9-way image classification set "hsqc" from GitHub (stefhk3/nmrchemclassify); label vocabulary: alkaloids and derivatives, benzenoids, lipids and lipid-like molecules, nucleosides nucleotides and analogues, organic acids and derivatives, organic nitrogen compounds, organic oxygen compounds, organoheterocyclic compounds, phenylpropanoids and polyketides.

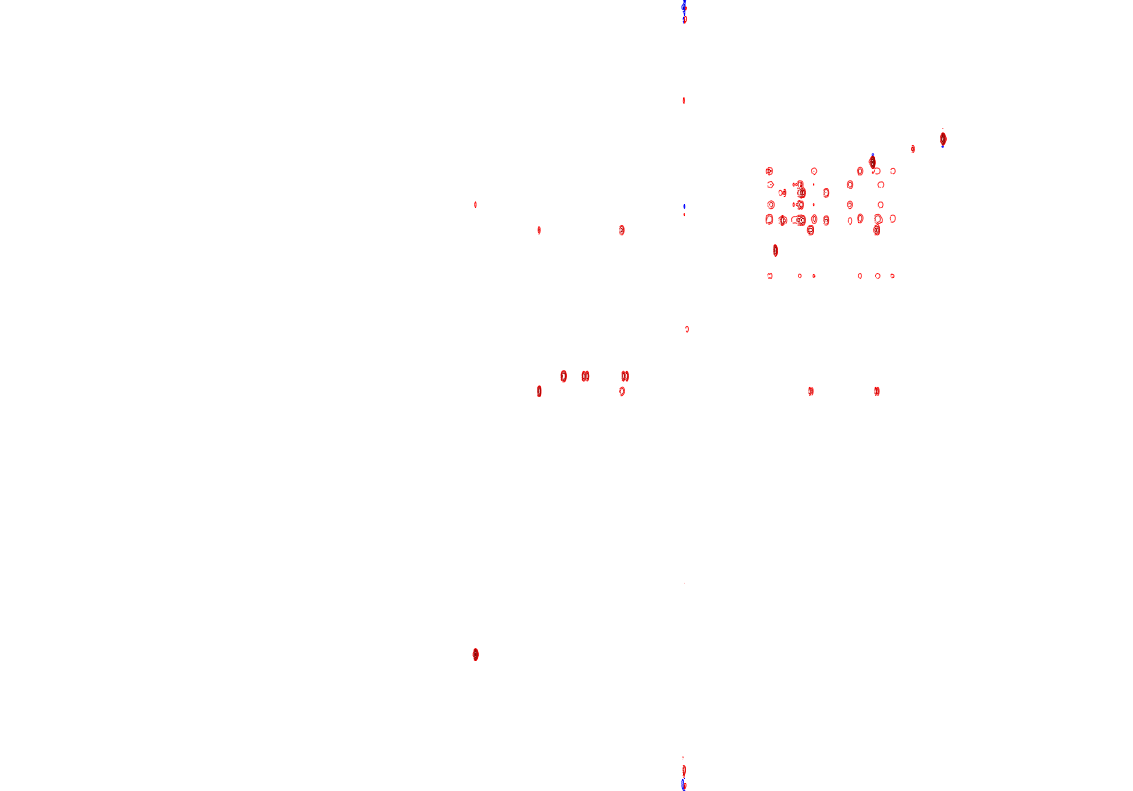
Label: lipids and lipid-like molecules

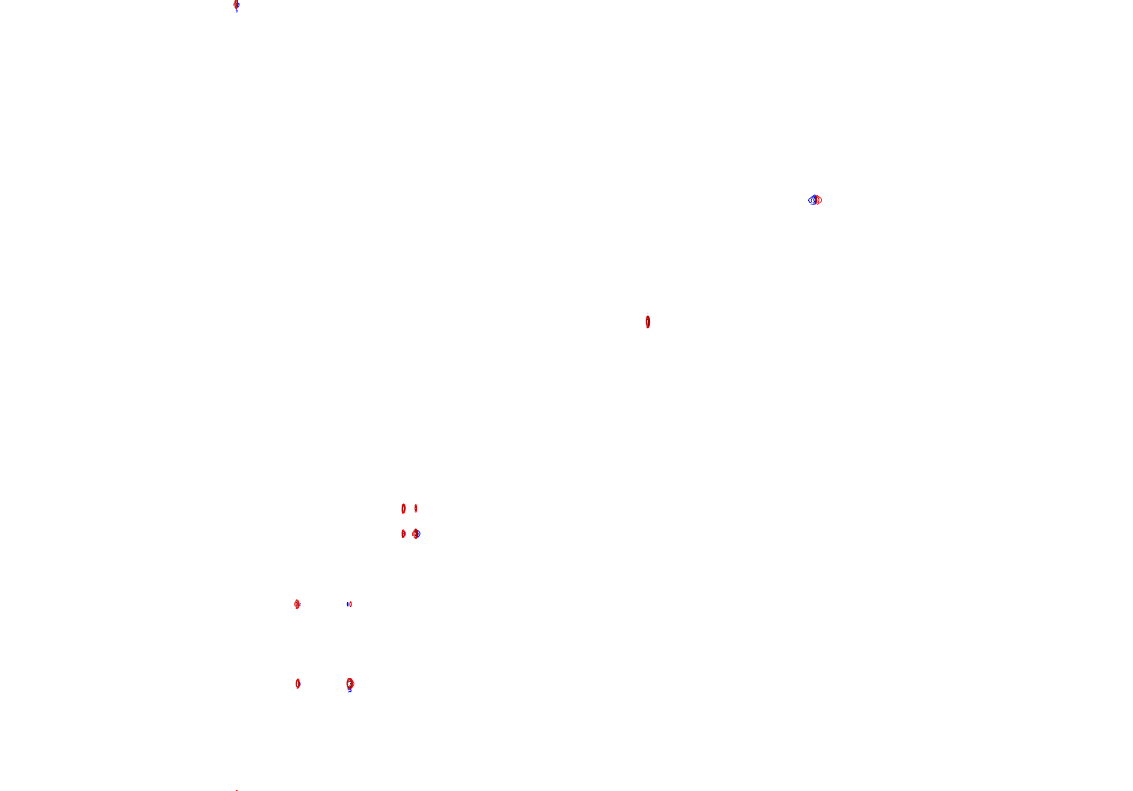
Label: phenylpropanoids and polyketides

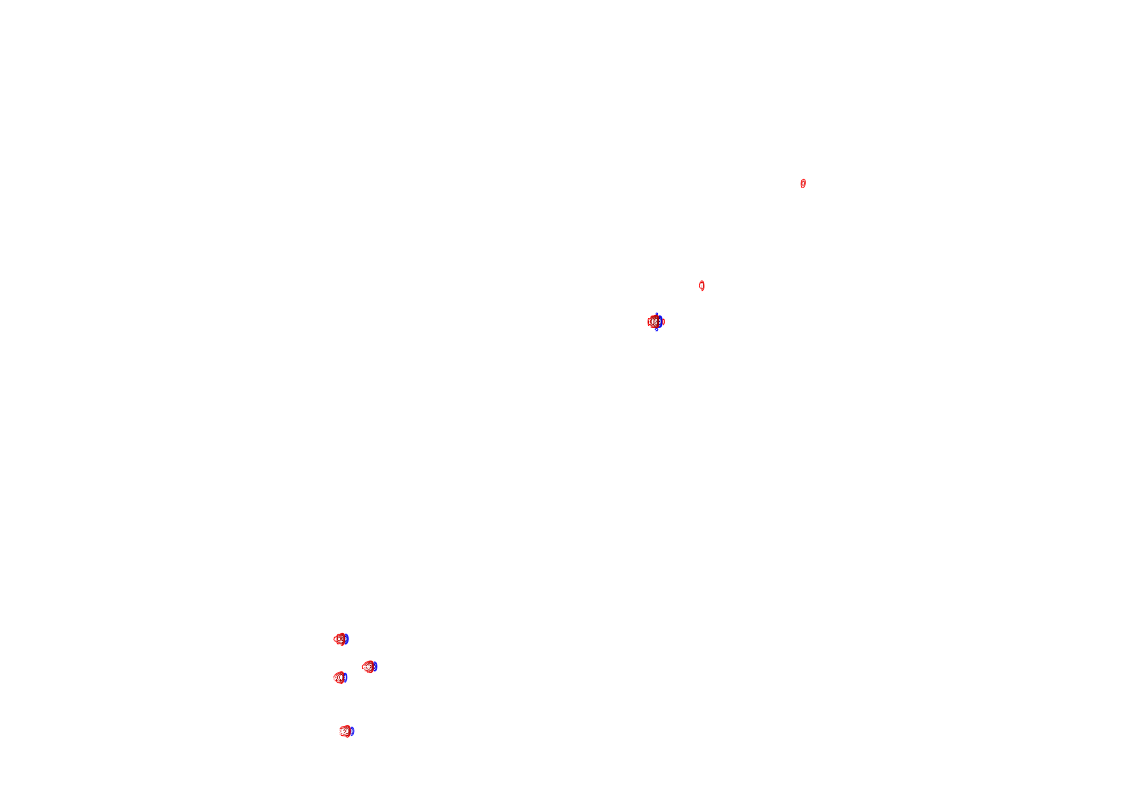
Label: benzenoids

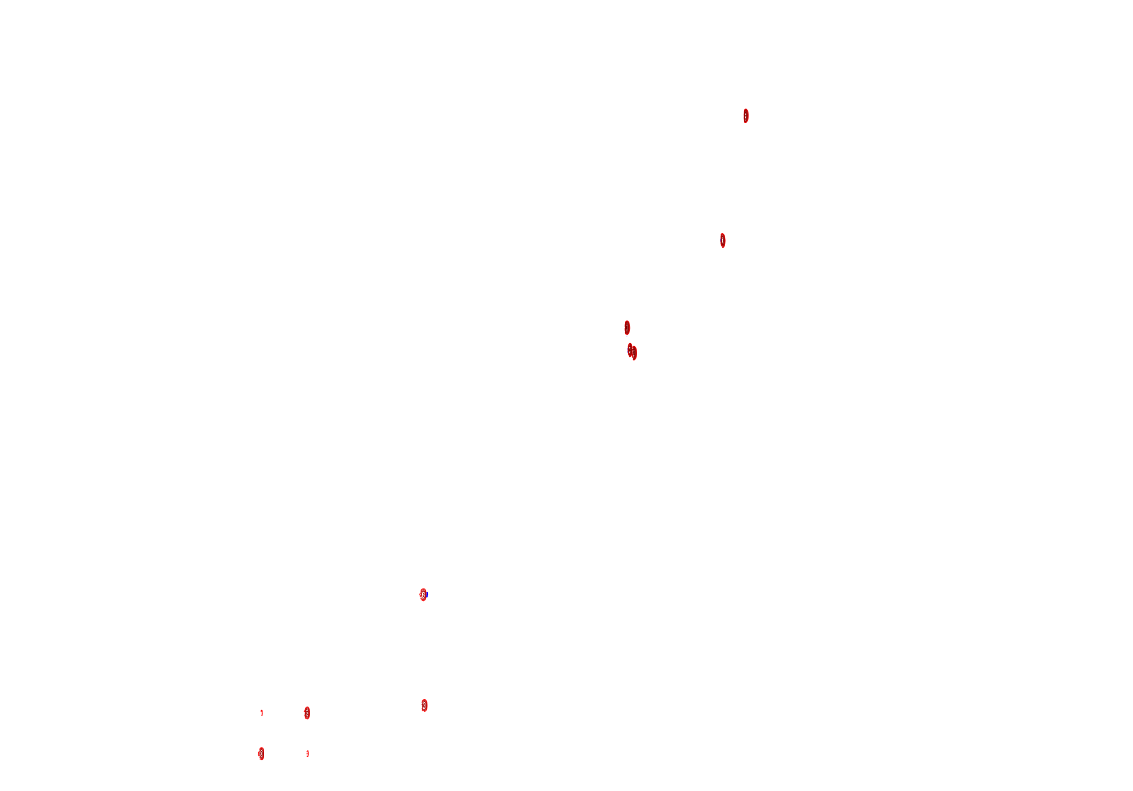
Label: organoheterocyclic compounds

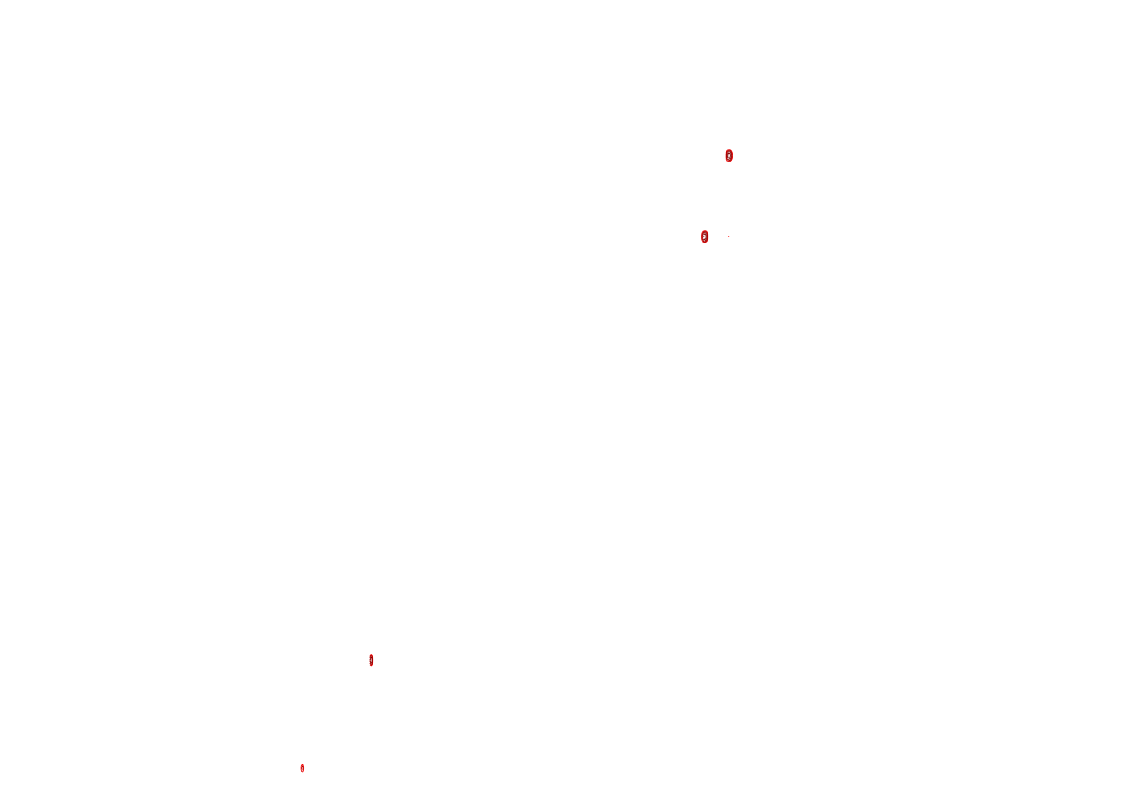
Label: organic nitrogen compounds

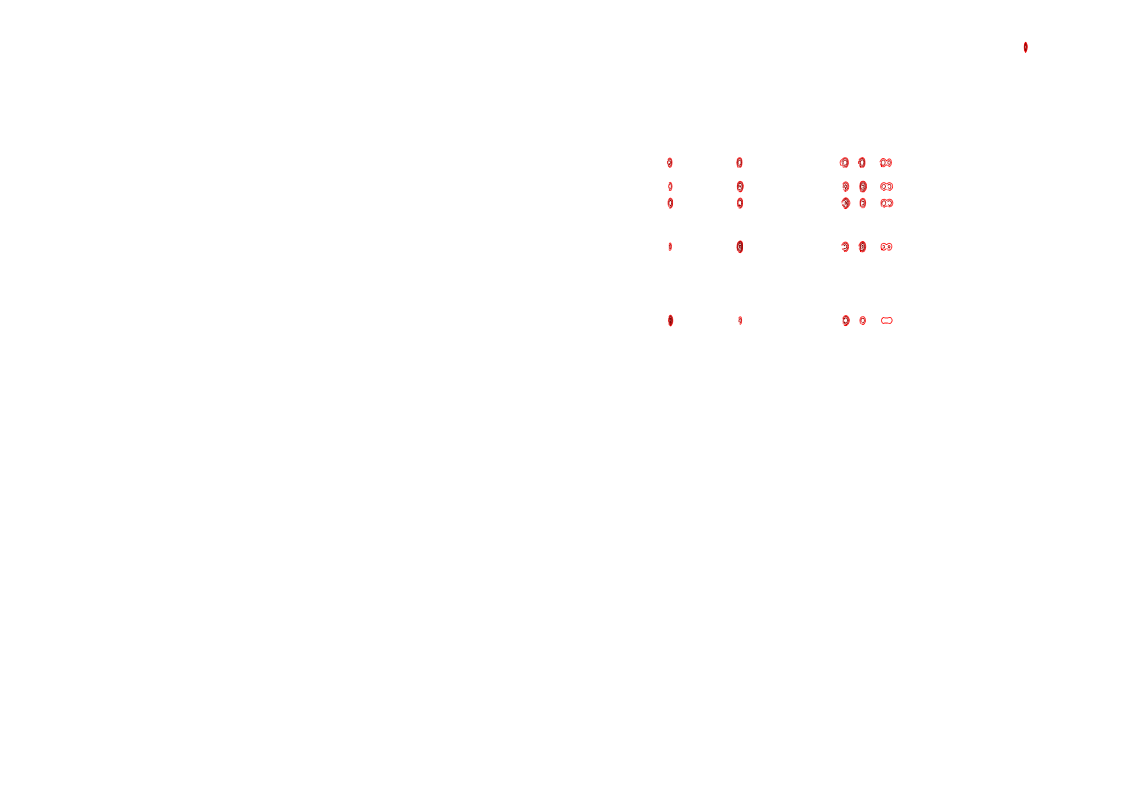
Label: organic acids and derivatives
